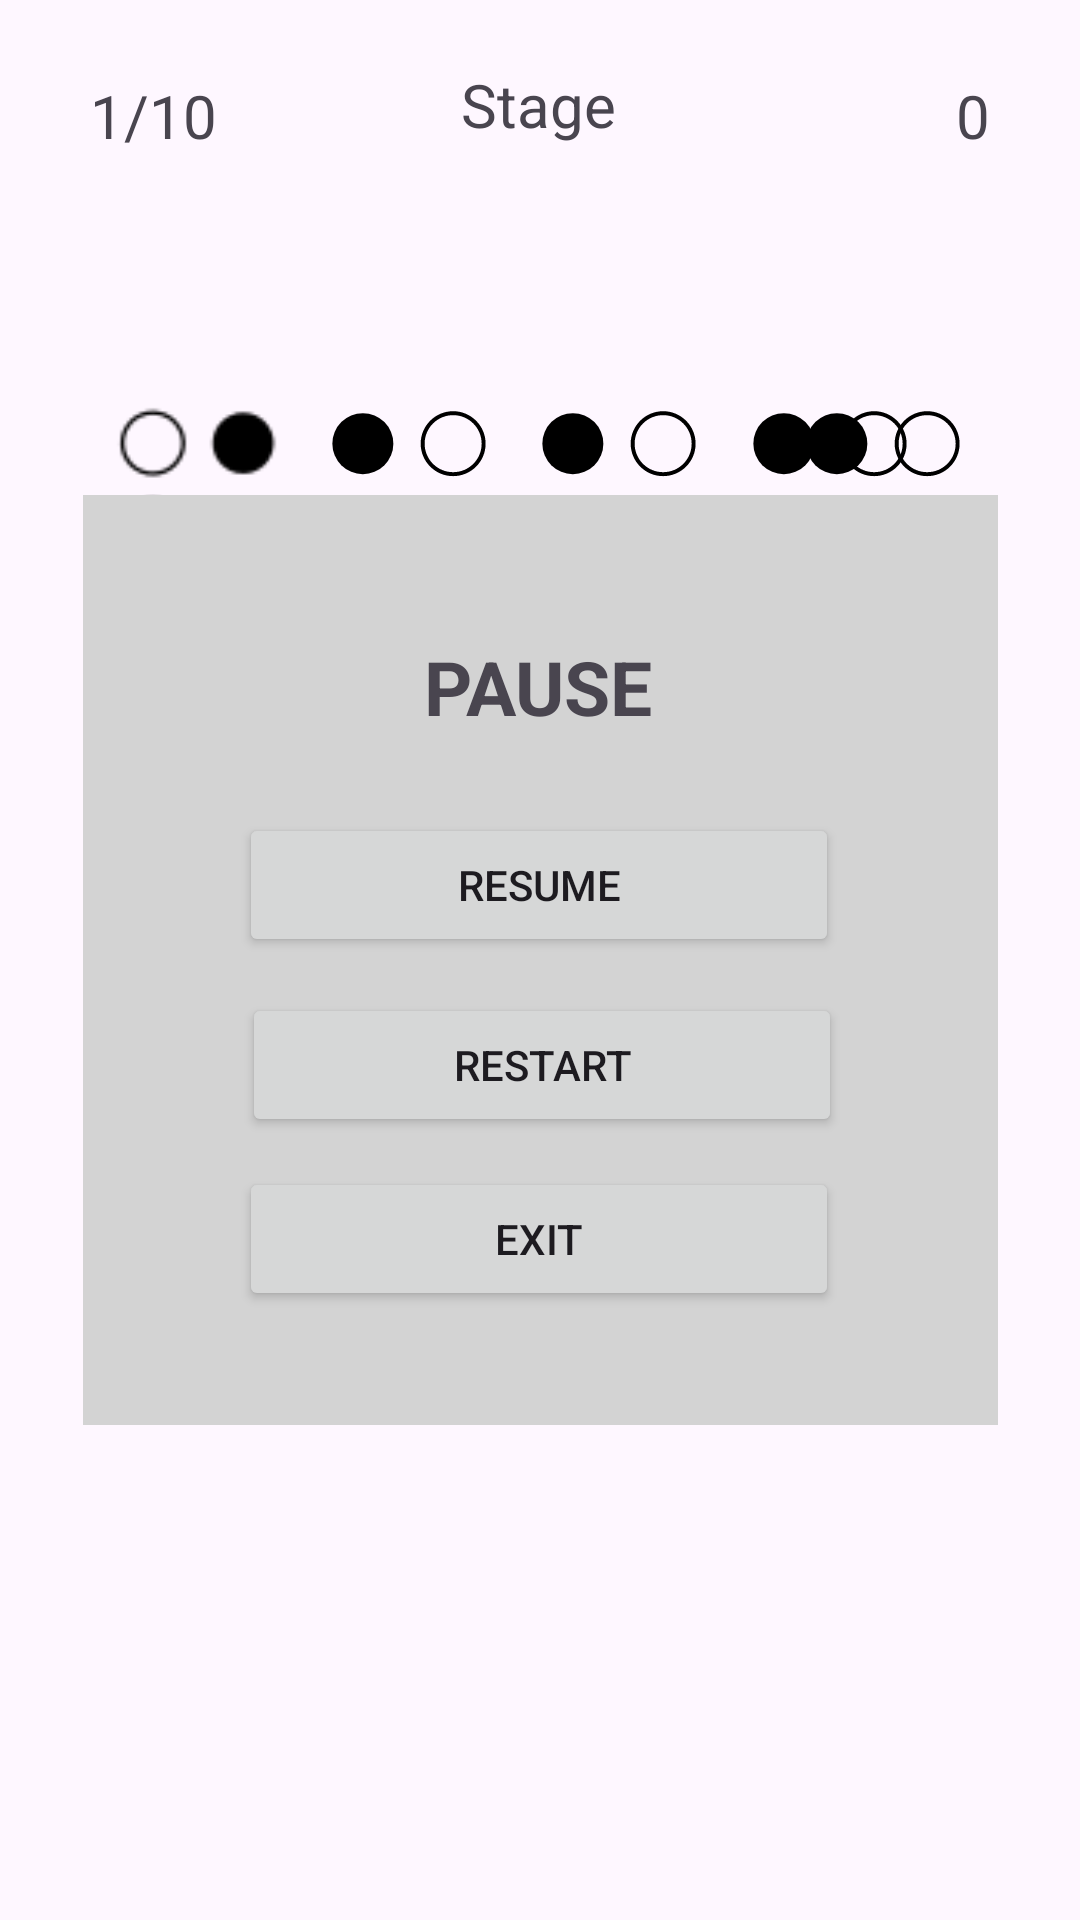

Layout XML and referenced resources for this Android screen:
<!-- AndroidManifest.xml: application theme Theme.EBraille -->
<!-- res/layout/activity_quiztext.xml -->
<?xml version="1.0" encoding="utf-8"?>
<androidx.constraintlayout.widget.ConstraintLayout
    xmlns:android="http://schemas.android.com/apk/res/android"
    xmlns:app="http://schemas.android.com/apk/res-auto"
    xmlns:tools="http://schemas.android.com/tools"
    android:id="@+id/ConstraintLayout"
    android:layout_width="match_parent"
    android:layout_height="match_parent"
    tools:context=".quiztext">

    <TextView
        android:id="@+id/stageNoT"
        android:layout_width="wrap_content"
        android:layout_height="wrap_content"
        android:text="Stage"
        android:textSize="20dp"
        app:layout_constraintBottom_toBottomOf="parent"
        app:layout_constraintEnd_toEndOf="parent"
        app:layout_constraintHorizontal_bias="0.498"
        app:layout_constraintStart_toStartOf="parent"
        app:layout_constraintTop_toTopOf="parent"
        app:layout_constraintVertical_bias="0.035" />

    <ImageView
        android:id="@+id/nextButton"
        android:layout_width="65dp"
        android:layout_height="65dp"
        android:layout_marginEnd="28dp"
        android:layout_marginBottom="290dp"
        app:layout_constraintBottom_toBottomOf="parent"
        app:layout_constraintEnd_toEndOf="parent"
        app:srcCompat="@drawable/next" />

    <ImageView
        android:id="@+id/pauseButton"
        android:layout_width="65dp"
        android:layout_height="65dp"
        android:layout_marginStart="28dp"
        android:layout_marginBottom="290dp"
        app:layout_constraintBottom_toBottomOf="parent"
        app:layout_constraintEnd_toStartOf="@+id/nextButton"
        app:layout_constraintHorizontal_bias="0.0"
        app:layout_constraintStart_toStartOf="parent"
        app:srcCompat="@drawable/pause" />

    <EditText
        android:id="@+id/answerText"
        android:layout_width="200dp"
        android:layout_height="50dp"
        android:layout_marginStart="106dp"
        android:layout_marginEnd="106dp"
        android:ems="10"
        android:inputType="text"
        app:layout_constraintBottom_toBottomOf="parent"
        app:layout_constraintEnd_toEndOf="parent"
        app:layout_constraintHorizontal_bias="1.0"
        app:layout_constraintStart_toStartOf="parent"
        app:layout_constraintTop_toTopOf="parent"
        app:layout_constraintVertical_bias="0.56" />

    <TextView
        android:id="@+id/qNoText"
        android:layout_width="wrap_content"
        android:layout_height="wrap_content"
        android:layout_marginStart="30dp"
        android:layout_marginTop="25dp"
        android:text="1/10"
        android:textSize="20sp"
        app:layout_constraintEnd_toEndOf="parent"
        app:layout_constraintHorizontal_bias="0.0"
        app:layout_constraintStart_toStartOf="parent"
        app:layout_constraintTop_toTopOf="parent" />

    <TextView
        android:id="@+id/scoreText"
        android:layout_width="wrap_content"
        android:layout_height="wrap_content"
        android:layout_marginTop="25dp"
        android:layout_marginEnd="30dp"
        android:text="0"
        android:textSize="20sp"
        app:layout_constraintEnd_toEndOf="parent"
        app:layout_constraintHorizontal_bias="1.0"
        app:layout_constraintStart_toStartOf="parent"
        app:layout_constraintTop_toTopOf="parent" />

    <ImageView
        android:id="@+id/answerImage1"
        android:layout_width="132dp"
        android:layout_height="153dp"
        app:layout_constraintBottom_toTopOf="@+id/answerText"
        app:layout_constraintEnd_toEndOf="parent"
        app:layout_constraintHorizontal_bias="0.0"
        app:layout_constraintStart_toStartOf="parent"
        app:layout_constraintTop_toTopOf="parent"
        app:layout_constraintVertical_bias="0.563"
        app:srcCompat="@drawable/number_icon" />

    <ImageView
        android:id="@+id/answerImage2"
        android:layout_width="132dp"
        android:layout_height="153dp"
        android:layout_marginStart="70dp"
        app:layout_constraintBottom_toTopOf="@+id/answerText"
        app:layout_constraintEnd_toEndOf="parent"
        app:layout_constraintHorizontal_bias="0.0"
        app:layout_constraintStart_toStartOf="parent"
        app:layout_constraintTop_toTopOf="parent"
        app:layout_constraintVertical_bias="0.563"
        app:srcCompat="@drawable/a" />

    <ImageView
        android:id="@+id/answerImage3"
        android:layout_width="132dp"
        android:layout_height="153dp"
        android:layout_marginStart="140dp"
        app:layout_constraintBottom_toTopOf="@+id/answerText"
        app:layout_constraintEnd_toEndOf="parent"
        app:layout_constraintHorizontal_bias="0.0"
        app:layout_constraintStart_toStartOf="parent"
        app:layout_constraintTop_toTopOf="parent"
        app:layout_constraintVertical_bias="0.563"
        app:srcCompat="@drawable/a" />

    <ImageView
        android:id="@+id/answerImage4"
        android:layout_width="132dp"
        android:layout_height="153dp"
        android:layout_marginStart="210dp"
        app:layout_constraintBottom_toTopOf="@+id/answerText"
        app:layout_constraintEnd_toEndOf="parent"
        app:layout_constraintHorizontal_bias="0.025"
        app:layout_constraintStart_toStartOf="parent"
        app:layout_constraintTop_toTopOf="parent"
        app:layout_constraintVertical_bias="0.563"
        app:srcCompat="@drawable/a" />

    <ImageView
        android:id="@+id/answerImage5"
        android:layout_width="132dp"
        android:layout_height="153dp"
        app:layout_constraintBottom_toTopOf="@+id/answerText"
        app:layout_constraintEnd_toEndOf="parent"
        app:layout_constraintHorizontal_bias="1.0"
        app:layout_constraintStart_toStartOf="parent"
        app:layout_constraintTop_toTopOf="parent"
        app:layout_constraintVertical_bias="0.563"
        app:srcCompat="@drawable/a" />

    <androidx.constraintlayout.widget.ConstraintLayout
        android:id="@+id/dialog_box"
        android:layout_width="305dp"
        android:layout_height="310dp"
        android:background="@drawable/black"
        android:orientation="vertical"
        android:padding="16dp"
        app:layout_constraintBottom_toBottomOf="parent"
        app:layout_constraintEnd_toEndOf="parent"
        app:layout_constraintStart_toStartOf="parent"
        app:layout_constraintTop_toTopOf="parent">

        <TextView
            android:id="@+id/dialog_title"
            android:layout_width="wrap_content"
            android:layout_height="wrap_content"
            android:gravity="center"
            android:text="PAUSE"
            android:textSize="25sp"
            android:textStyle="bold"
            app:layout_constraintBottom_toBottomOf="parent"
            app:layout_constraintEnd_toEndOf="parent"
            app:layout_constraintHorizontal_bias="0.497"
            app:layout_constraintStart_toStartOf="parent"
            app:layout_constraintTop_toTopOf="parent"
            app:layout_constraintVertical_bias="0.127" />

        <Button
            android:id="@+id/resumemButton"
            android:layout_width="200dp"
            android:layout_height="wrap_content"
            android:gravity="center"
            android:text="Resume"
            app:layout_constraintBottom_toBottomOf="parent"
            app:layout_constraintEnd_toEndOf="parent"
            app:layout_constraintHorizontal_bias="0.493"
            app:layout_constraintStart_toStartOf="parent"
            app:layout_constraintTop_toTopOf="parent"
            app:layout_constraintVertical_bias="0.391" />

        <Button
            android:id="@+id/restartButton2"
            android:layout_width="200dp"
            android:layout_height="wrap_content"
            android:layout_marginTop="12dp"
            android:gravity="center"
            android:text="Restart"
            app:layout_constraintBottom_toTopOf="@+id/exitButton"
            app:layout_constraintEnd_toEndOf="parent"
            app:layout_constraintHorizontal_bias="0.506"
            app:layout_constraintStart_toStartOf="parent"
            app:layout_constraintTop_toBottomOf="@+id/resumemButton"
            app:layout_constraintVertical_bias="0.0" />

        <Button
            android:id="@+id/exitButton"
            android:layout_width="200dp"
            android:layout_height="wrap_content"
            android:gravity="center"
            android:text="Exit"
            app:layout_constraintBottom_toBottomOf="parent"
            app:layout_constraintEnd_toEndOf="parent"
            app:layout_constraintHorizontal_bias="0.493"
            app:layout_constraintStart_toStartOf="parent"
            app:layout_constraintTop_toTopOf="parent"
            app:layout_constraintVertical_bias="0.904" />
    </androidx.constraintlayout.widget.ConstraintLayout>

    <TextView
        android:id="@+id/timer"
        android:layout_width="wrap_content"
        android:layout_height="wrap_content"
        android:layout_marginTop="16dp"
        app:layout_constraintBottom_toTopOf="@+id/answerImage3"
        app:layout_constraintEnd_toEndOf="parent"
        app:layout_constraintHorizontal_bias="0.498"
        app:layout_constraintStart_toStartOf="parent"
        app:layout_constraintTop_toBottomOf="@+id/stageNoT"
        app:layout_constraintVertical_bias="0.119" />
</androidx.constraintlayout.widget.ConstraintLayout>
<!-- resources referenced by this layout -->
<resources>
  <!-- drawable a (drawable) -->
  <vector xmlns:android="http://schemas.android.com/apk/res/android"
      android:width="500dp"
      android:height="500dp"
      android:viewportWidth="500"
      android:viewportHeight="500">
    <path
        android:fillColor="#FF000000"
        android:pathData="M193,141m-38.5,0a38.5,38.5 0,1 1,77 0a38.5,38.5 0,1 1,-77 0"/>
    <path
        android:fillColor="#FF000000"
        android:pathData="M307,182c-22.6,0 -41,-18.4 -41,-41s18.4,-41 41,-41s41,18.4 41,41S329.6,182 307,182zM307,105c-19.9,0 -36,16.1 -36,36s16.1,36 36,36s36,-16.1 36,-36S326.9,105 307,105z"/>
    <path
        android:fillColor="#FF000000"
        android:pathData="M193,291c-22.6,0 -41,-18.4 -41,-41s18.4,-41 41,-41s41,18.4 41,41S215.6,291 193,291zM193,214c-19.9,0 -36,16.1 -36,36s16.1,36 36,36s36,-16.1 36,-36S212.9,214 193,214z"/>
    <path
        android:fillColor="#FF000000"
        android:pathData="M307,291c-22.6,0 -41,-18.4 -41,-41s18.4,-41 41,-41s41,18.4 41,41S329.6,291 307,291zM307,214c-19.9,0 -36,16.1 -36,36s16.1,36 36,36s36,-16.1 36,-36S326.9,214 307,214z"/>
    <path
        android:fillColor="#FF000000"
        android:pathData="M193,400c-22.6,0 -41,-18.4 -41,-41s18.4,-41 41,-41s41,18.4 41,41S215.6,400 193,400zM193,323c-19.9,0 -36,16.1 -36,36s16.1,36 36,36s36,-16.1 36,-36S212.9,323 193,323z"/>
    <path
        android:fillColor="#FF000000"
        android:pathData="M307,400c-22.6,0 -41,-18.4 -41,-41s18.4,-41 41,-41s41,18.4 41,41S329.6,400 307,400zM307,323c-19.9,0 -36,16.1 -36,36s16.1,36 36,36s36,-16.1 36,-36S326.9,323 307,323z"/>
  </vector>
  <!-- drawable black: png bitmap (drawable, 740 bytes) -->
  <!-- drawable next: png bitmap (drawable, 846 bytes) -->
  <!-- drawable number_icon: png bitmap (drawable, 924 bytes) -->
  <!-- drawable pause: png bitmap (drawable, 1484 bytes) -->
  <style name="Theme.EBraille" parent="Base.Theme.EBraille" />
  <style name="Base.Theme.EBraille" parent="Theme.Material3.Light.NoActionBar">
          
          
          <item name="colorPrimary">@color/colorPrimary</item>
          <item name="colorPrimaryDark">@color/colorPrimaryDark</item>
          <item name="colorAccent">@color/colorAccent</item>
      </style>
  <color name="colorPrimary">#19C9DA</color>
  <color name="colorPrimaryDark">#138D98</color>
  <color name="colorAccent">#24E8FA</color>
</resources>
